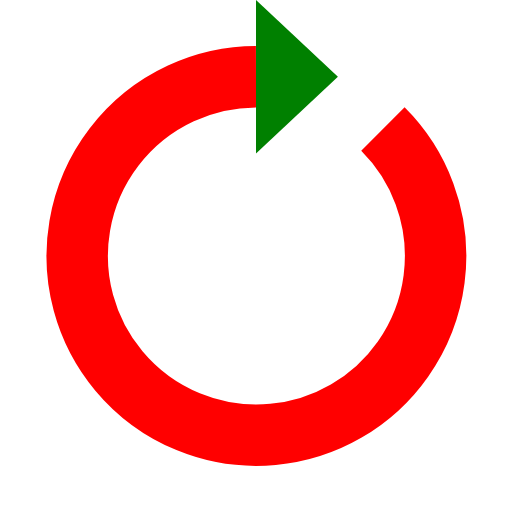
t = 0.00 s
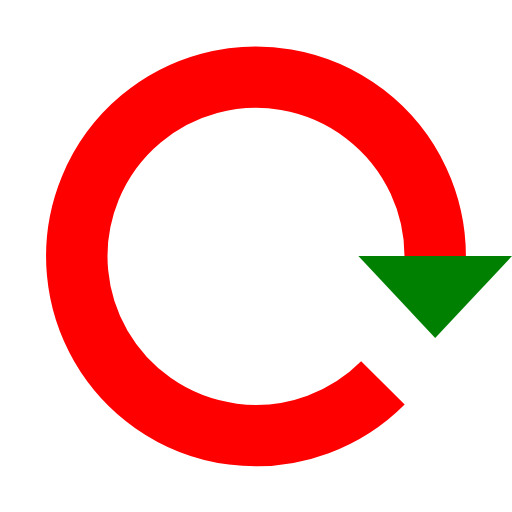
t = 0.75 s
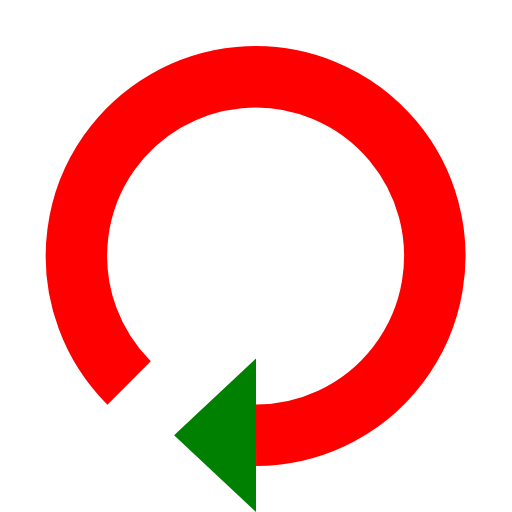
t = 1.50 s
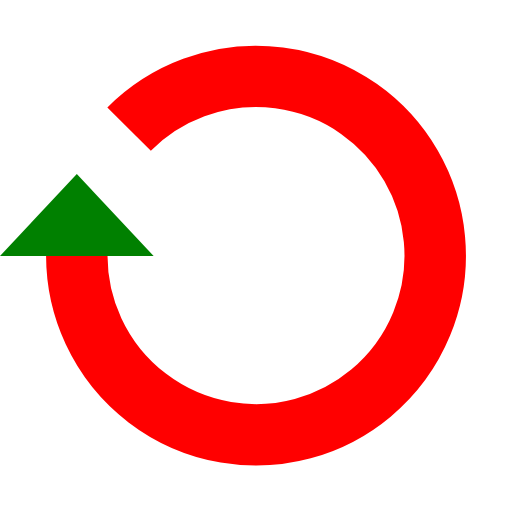
t = 2.25 s

The animated SVG that drew these frames (rendered in a browser with its animation timeline set to each time). Animation: 1 SMIL element (animateTransform=1); one cycle of 3.00 s, repeats indefinitely.

<?xml version="1.0" encoding="utf-8"?><svg width='22px' height='22px' xmlns="http://www.w3.org/2000/svg" viewBox="0 0 100 100" preserveAspectRatio="xMidYMid" class="uil-reload"><rect x="0" y="0" width="100" height="100" fill="none" class="bk"></rect><g>
    <path d="M50 15A35 35 0 1 0 74.787 25.213" fill="none" stroke="red" stroke-width="12px"></path>
    <path d="M50 0L50 30L66 15L50 0" fill="green"></path>
    <animateTransform attributeName="transform" type="rotate" from="0 50 50" to="360 50 50" dur="3s" repeatCount="indefinite"></animateTransform></g></svg>